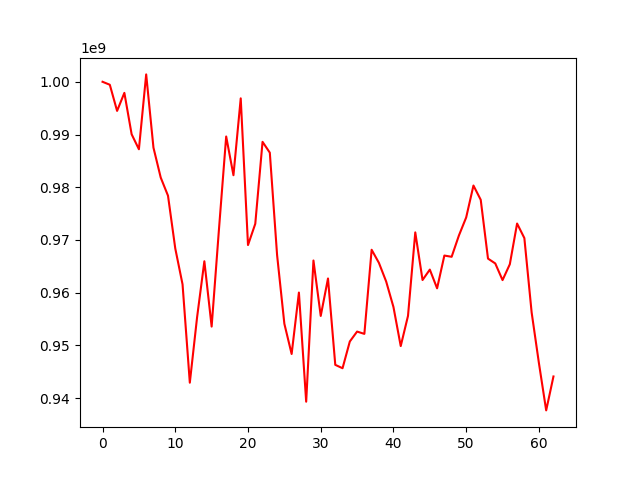

Source data for this figure (header and first rows):
, 0
0, 1000000000
1, 999437438
2, 994478549
3, 997896501
4, 990045034
5, 987199933
6, 1001401751
7, 987511055
8, 981829202
9, 978389842
10, 968379206
11, 961577395
12, 942916724
13, 955336062
14, 965953814
15, 953560109
16, 971891678
17, 989622112
18, 982276351
19, 996859078
20, 969027238
21, 973061306
22, 988607456
23, 986551233
24, 967126613
25, 954096019
26, 948359167
27, 960018887
28, 939311248
29, 966099692
30, 955582469
31, 962684797
32, 946303785
33, 945661509
34, 950731584
35, 952614579
36, 952177730
37, 968135609
38, 965650480
39, 962105876
40, 957275029
41, 949861851
42, 955591562
43, 971431146
44, 962395258
45, 964372523
46, 960821379
47, 967037307
48, 966800834
49, 970841005
50, 974268233
51, 980319066
52, 977613503
53, 966457351
54, 965537282
55, 962378353
56, 965383974
57, 973109943
58, 970346411
59, 956243498
... 3 more rows
